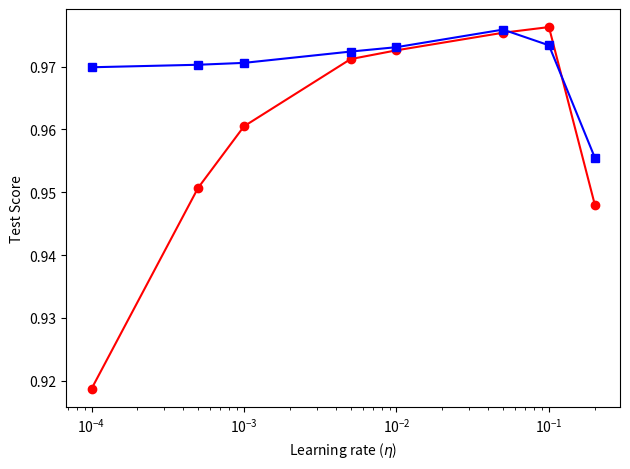

Source code (Python):
import numpy as np
import matplotlib.pylab as plt

def main():
    # score by base_lr, fixed epochs
    sc0 = np.array([0.91870,0.95070,0.96050,0.97120,0.97260,0.97540,0.97630,0.94800])
    lr = np.array([0.00010,0.00050,0.00100,0.00500,0.01000,0.05000,0.10000,0.20000])

    # score by base_lr, lr * epochs = 1.5
    sc1 = np.array([0.96990,0.97030,0.97060,0.97240,0.97310,0.97590,0.97340,0.95550])

    plt.semilogx(lr,sc0,marker='o',color='red')
    plt.semilogx(lr,sc1,marker='s',color='blue')
    plt.xlabel("Learning rate ($\eta$)")
    plt.ylabel("Test Score")
    plt.tight_layout()
    plt.savefig("mnist_nn_experiments_base_lr_plot.pdf", format="pdf", dpi=600)
    plt.show()

main()


#base_lr = 0.20000, score = 0.94800, loss = 0.09340, epochs = 50
#base_lr = 0.10000, score = 0.97630, loss = 0.00207, epochs = 50
#base_lr = 0.05000, score = 0.97540, loss = 0.00162, epochs = 50
#base_lr = 0.01000, score = 0.97260, loss = 0.00229, epochs = 50
#base_lr = 0.00500, score = 0.97120, loss = 0.00413, epochs = 50
#base_lr = 0.00100, score = 0.96050, loss = 0.06542, epochs = 50
#base_lr = 0.00050, score = 0.95070, loss = 0.13361, epochs = 50
#base_lr = 0.00010, score = 0.91870, loss = 0.29111, epochs = 50
#
#base_lr = 0.20000, score = 0.95550, loss = 0.07414, epochs = 8, time = 71.445
#base_lr = 0.10000, score = 0.97340, loss = 0.00946, epochs = 15, time = 132.122
#base_lr = 0.05000, score = 0.97590, loss = 0.00168, epochs = 30, time = 268.132
#base_lr = 0.01000, score = 0.97310, loss = 0.00163, epochs = 150, time = 1385.001
#base_lr = 0.00500, score = 0.97240, loss = 0.00163, epochs = 300, time = 2741.335
#base_lr = 0.00100, score = 0.97060, loss = 0.00163, epochs = 1500, time = 13232.182
#base_lr = 0.00050, score = 0.97030, loss = 0.00163, epochs = 3000, time = 26478.357
#base_lr = 0.00010, score = 0.96990, loss = 0.00162, epochs = 15000, time = 135642.231


